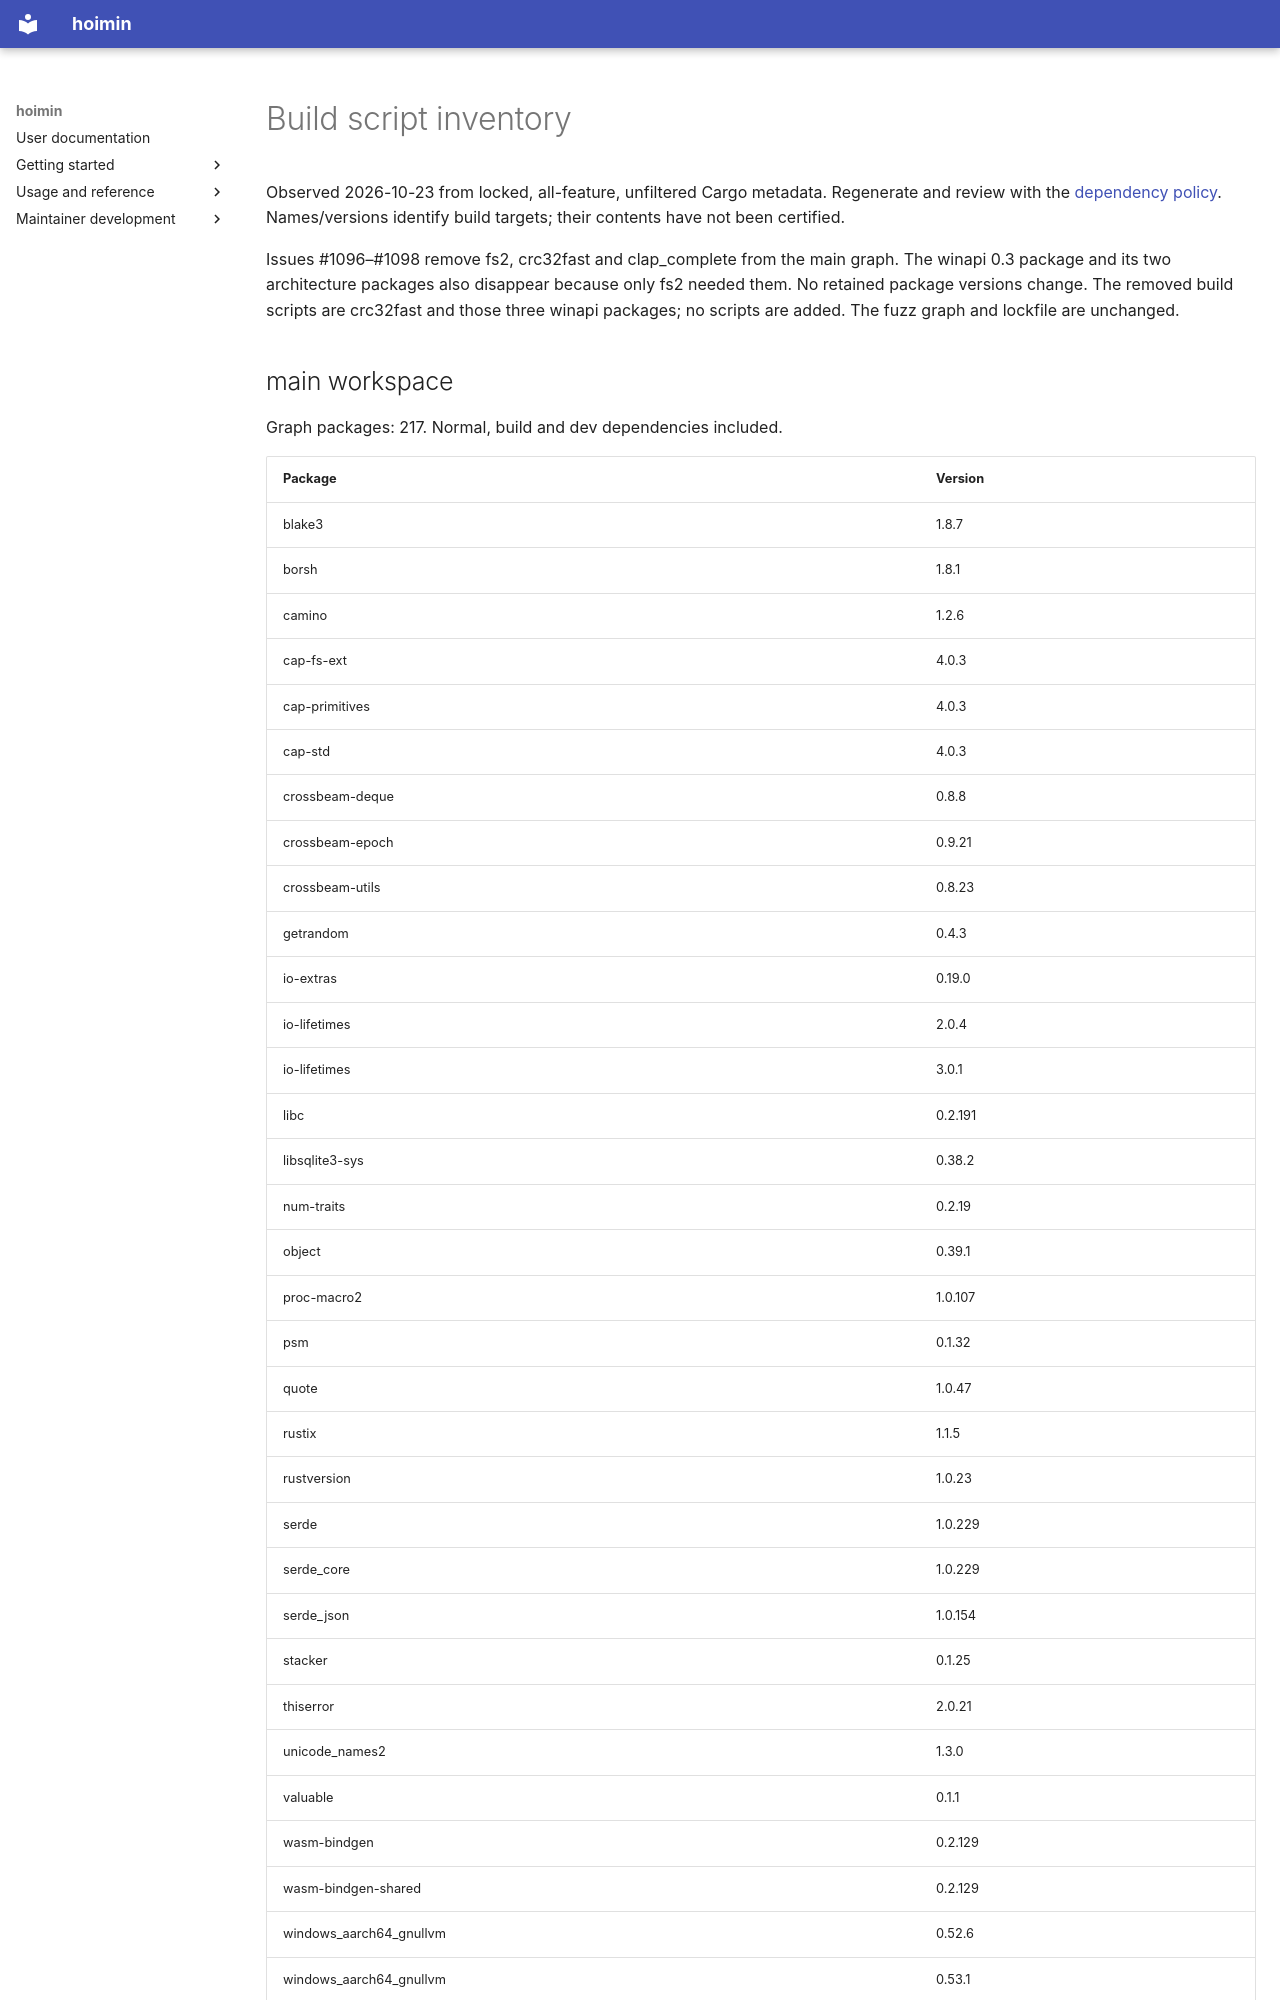

repository: HayaoSuzuki/hoimin · page: development/dependencies/build-scripts/index.html · generator: mkdocs

# Build script inventory

Observed 2026-10-23 from locked, all-feature, unfiltered Cargo metadata.
Regenerate and review with the [dependency policy](policy.md).
Names/versions identify build targets; their contents have not been certified.

Issues #1096–#1098 remove fs2, crc32fast and clap_complete from the main graph.
The winapi 0.3 package and its two architecture packages also disappear because
only fs2 needed them. No retained package versions change. The removed build
scripts are crc32fast and those three winapi packages; no scripts are added.
The fuzz graph and lockfile are unchanged.
